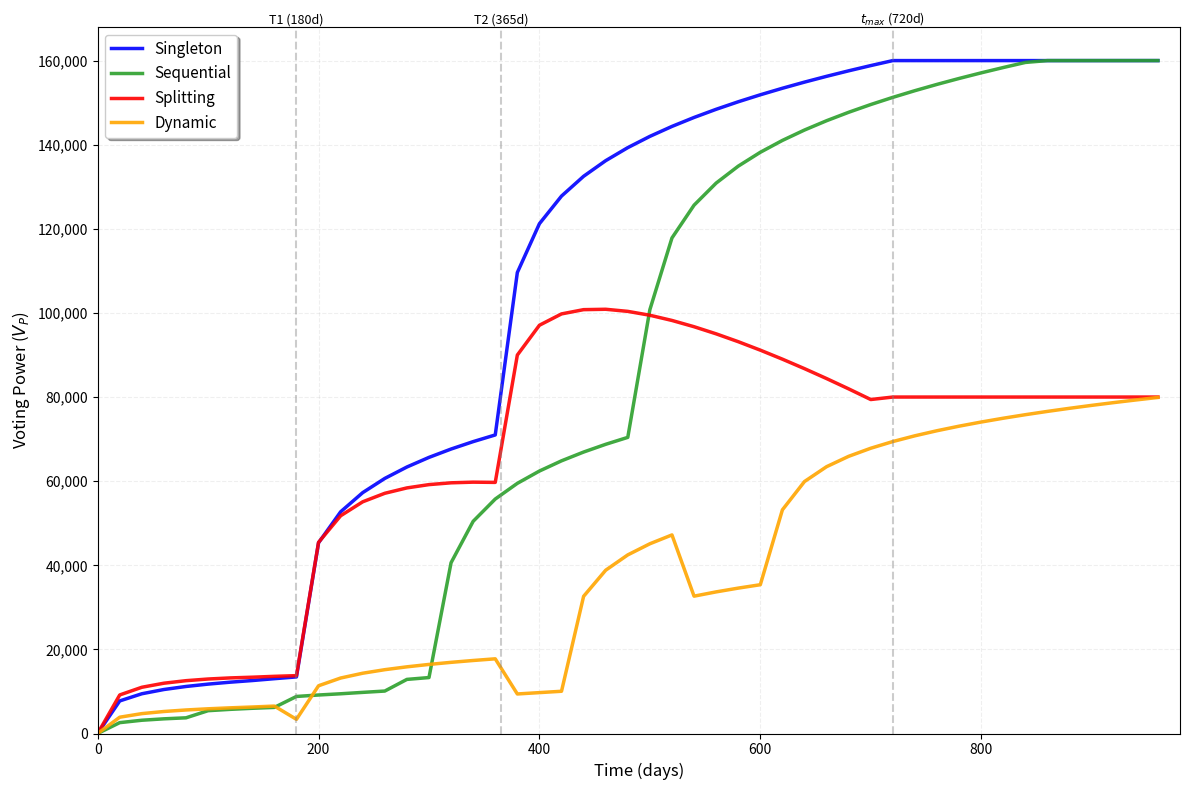

Reproduce this figure in Python.
import numpy as np
import matplotlib.pyplot as plt

T_MAX=720
T_PERIOD=980

COLORS = {'Singleton': 'b', 'Sequential': '#2ca02c', 'Splitting': 'r', 'Dynamic': 'orange'}
STRATEGIES = {
    'Singleton':  [(0, 10000)],
    'Sequential': [(0, 3333), (90, 1667), (180, 2500), (270, 2500)],
    'Splitting':  [(0, 1000)],   # 10x accounts of 1000
    'Dynamic':    [(0, 5000), (180, -2500), (365, 5000), (540, -2500)],
}

def calculate_effective_time(events, days):
    current_shares = 0
    current_t_eff  = 0
    for event_day, delta in sorted(events):
        if event_day > days:
            break
        if delta > 0:
            elapsed = days - event_day
            if current_shares == 0:
                current_t_eff = elapsed
            else:
                numerator     = (current_shares * current_t_eff) + (delta * elapsed)
                denominator   = current_shares + delta
                current_t_eff = numerator / denominator
            current_shares += delta
        elif delta < 0:
            current_shares = max(0, current_shares + delta)

    if (current_t_eff > T_MAX):
        return T_MAX, current_shares

    return current_t_eff, current_shares


def calculate_time_weight(t_effective):
    time_tranches = [
        {"max_days": 180,          "P": 0.2},
        {"max_days": 365,          "P": 0.8},
        {"max_days": float('inf'), "P": 1.0}
    ]
    weight = 0
    remaining_time = t_effective
    prev_limit = 0
    for tranche in time_tranches:
        limit = tranche['max_days']
        width = limit - prev_limit if limit != float('inf') else remaining_time
        time_in_bracket = min(remaining_time, width)
        if time_in_bracket > 0:
            weight += np.log2(time_in_bracket + 1) * tranche['P']
        remaining_time -= time_in_bracket
        prev_limit = limit
        if remaining_time <= 0:
            break
    return weight


def calculate_power_ratio(t_effective, t_max=720, r_max=1.0, r_min=0.2, k_c=0.1):
    progress = np.clip(t_effective / t_max, r_min, 1)
    return r_min + (r_max - r_min) * (progress ** k_c)


def calculate_voting_power(total_tokens, time_weight, alpha):
    if total_tokens == 0:
        return 0
    return time_weight * (alpha * total_tokens + np.sqrt(total_tokens) * (1 - alpha))


def simulate_strategy(name, events, days_range):
    voting_powers = []
    for days in days_range:
        t_eff, tokens = calculate_effective_time(events, days)

        if name == 'Splitting':
            tokens = 10000
            splitting_factor = max(0.5, 1.2 - (days / 1000))
            W     = calculate_time_weight(t_eff)
            alpha = calculate_power_ratio(t_eff)
            voting_powers.append(calculate_voting_power(1000, W, alpha) * 10 * splitting_factor)
            continue

        W     = calculate_time_weight(t_eff)
        alpha = calculate_power_ratio(t_eff)
        voting_powers.append(calculate_voting_power(tokens, W, alpha))
    return voting_powers


days_range = np.arange(0, T_PERIOD, 20)

results = {name: simulate_strategy(name, events, days_range)
           for name, events in STRATEGIES.items()}

fig, ax = plt.subplots(figsize=(12, 8))

for name, powers in results.items():
    ax.plot(days_range, powers, color=COLORS[name], linewidth=2.5, label=name, alpha=0.9)

ax.axvline(x=180, color='grey', linestyle='--', alpha=0.4)
ax.axvline(x=365, color='grey', linestyle='--', alpha=0.4)
ax.axvline(x=720, color='grey', linestyle='--', alpha=0.4)

ax.text(180, ax.get_ylim()[1], 'T1 (180d)', 
        color='black', alpha=1, fontsize=9,
        ha='center', va='bottom')
ax.text(365, ax.get_ylim()[1], 'T2 (365d)', 
        color='black', alpha=1, fontsize=9,
        ha='center', va='bottom')
ax.text(720, ax.get_ylim()[1], '$t_{max}$ (720d)',
        color='black', alpha=1, fontsize=9,
        ha='center', va='bottom')


ax.set_xlabel('Time (days)', fontsize=12)
ax.set_ylabel('Voting Power ($V_P$)', fontsize=12)
ax.set_xlim(0, T_PERIOD)
ax.set_ylim(bottom=0)
ax.yaxis.set_major_formatter(plt.FuncFormatter(lambda x, p: f'{x:,.0f}'))
ax.xaxis.set_major_formatter(plt.FuncFormatter(lambda x, p: f'{int(x)}'))
ax.grid(True, alpha=0.2, linestyle='--')
ax.legend(fontsize=11, loc='upper left', frameon=True, fancybox=True, shadow=True)

plt.tight_layout()
plt.savefig('strategies.png', dpi=150, bbox_inches='tight')
plt.show()

checkpoints = [90, 180, 365, T_PERIOD - 1]

print(f"\n{'Strategy':<12} {'3M':<10} {'6M':<10} {'12M':<10} {'24M':<10} {'Impact':<8}")
print("-" * 58)
for name, powers in results.items():
    idx      = [np.argmin(np.abs(days_range - d)) for d in checkpoints]
    vals     = [powers[i] for i in idx]
    baseline = results['Singleton'][idx[-1]]
    impact   = ((powers[idx[-1]] - baseline) / baseline) * 100
    print(f"{name:<12} " + " ".join(f"{v:<10.0f}" for v in vals) + f" {impact:+.0f}%")
